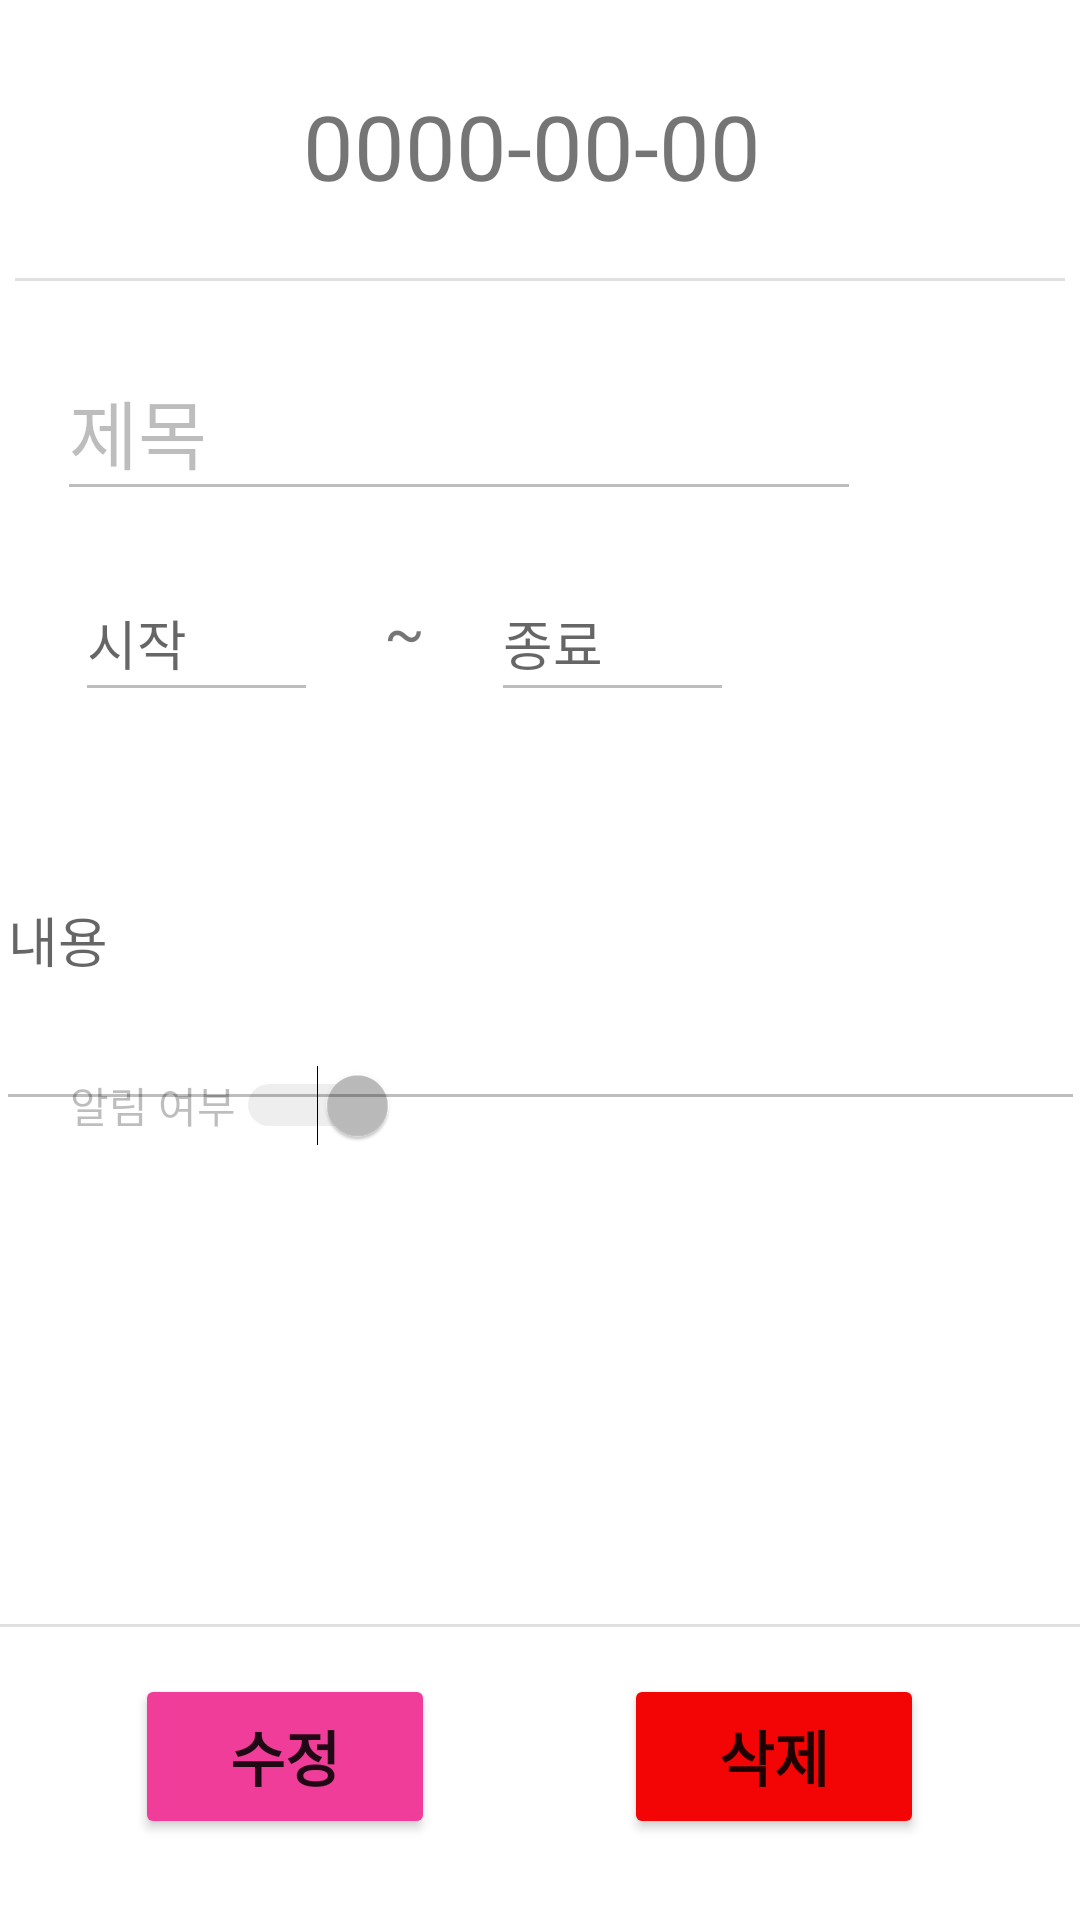

Android layout source for this screen:
<!-- AndroidManifest.xml: application theme Theme.MyApp -->
<!-- res/layout/activity_schedule_info.xml -->
<?xml version="1.0" encoding="utf-8"?>
<androidx.constraintlayout.widget.ConstraintLayout xmlns:android="http://schemas.android.com/apk/res/android"
    xmlns:app="http://schemas.android.com/apk/res-auto"
    xmlns:tools="http://schemas.android.com/tools"
    android:layout_width="match_parent"
    android:layout_height="match_parent"
    android:layout_gravity="center"
    tools:context=".Schedule.ScheduleInfoActivity">

    <Button
        android:id="@+id/delete_btn"
        android:layout_width="100dp"
        android:layout_height="55dp"
        android:backgroundTint="#F30505"
        android:text="삭제"
        android:textSize="20dp"
        android:textStyle="bold"
        app:layout_constraintBottom_toBottomOf="parent"
        app:layout_constraintEnd_toEndOf="parent"
        app:layout_constraintHorizontal_bias="0.8"
        app:layout_constraintStart_toStartOf="parent"
        app:layout_constraintTop_toBottomOf="@+id/dateTextView"
        app:layout_constraintVertical_bias="0.948" />

    <Button
        android:id="@+id/update_btn"
        android:layout_width="116dp"
        android:layout_height="56dp"
        android:backgroundTint="#F13D9A"
        android:enabled="false"
        android:text="수정완료"
        android:textSize="20dp"
        android:textStyle="bold"
        android:visibility="invisible"
        app:layout_constraintBottom_toBottomOf="parent"
        app:layout_constraintEnd_toEndOf="parent"
        app:layout_constraintHorizontal_bias="0.494"
        app:layout_constraintStart_toStartOf="parent"
        app:layout_constraintTop_toBottomOf="@+id/dateTextView"
        app:layout_constraintVertical_bias="0.948" />

    <Button
        android:id="@+id/update_btn2"
        android:layout_width="100dp"
        android:layout_height="55dp"
        android:backgroundTint="#F13D9A"
        android:text="수정"
        android:textSize="20dp"
        android:textStyle="bold"
        app:layout_constraintBottom_toBottomOf="parent"
        app:layout_constraintEnd_toEndOf="parent"
        app:layout_constraintHorizontal_bias="0.173"
        app:layout_constraintStart_toStartOf="parent"
        app:layout_constraintTop_toBottomOf="@+id/dateTextView"
        app:layout_constraintVertical_bias="0.948" />

    <View
        android:id="@+id/divider2"
        android:layout_width="350dp"
        android:layout_height="1dp"
        android:layout_marginTop="24dp"
        android:background="?android:attr/listDivider"
        app:layout_constraintEnd_toEndOf="parent"
        app:layout_constraintHorizontal_bias="0.491"
        app:layout_constraintStart_toStartOf="parent"
        app:layout_constraintTop_toBottomOf="@+id/dateTextView" />

    <TextView
        android:id="@+id/dateTextView"
        android:layout_width="wrap_content"
        android:layout_height="wrap_content"
        android:text="0000-00-00"
        android:textSize="30dp"
        app:layout_constraintBottom_toBottomOf="parent"
        app:layout_constraintEnd_toEndOf="parent"
        app:layout_constraintHorizontal_bias="0.487"
        app:layout_constraintStart_toStartOf="parent"
        app:layout_constraintTop_toTopOf="parent"
        app:layout_constraintVertical_bias="0.047" />

    <View
        android:id="@+id/divider3"
        android:layout_width="409dp"
        android:layout_height="1dp"
        android:background="?android:attr/listDivider"
        app:layout_constraintBottom_toBottomOf="parent"
        app:layout_constraintEnd_toEndOf="parent"
        app:layout_constraintHorizontal_bias="1.0"
        app:layout_constraintStart_toStartOf="parent"
        app:layout_constraintTop_toTopOf="parent"
        app:layout_constraintVertical_bias="0.847" />

    <Switch
        android:id="@+id/Alarm_Switch"
        android:layout_width="wrap_content"
        android:layout_height="wrap_content"
        android:checked="true"
        android:enabled="false"
        android:text="알림 여부"
        android:textOff="OFF"
        android:textOn="ON"
        app:layout_constraintBottom_toBottomOf="parent"
        app:layout_constraintEnd_toEndOf="parent"
        app:layout_constraintHorizontal_bias="0.093"
        app:layout_constraintStart_toStartOf="parent"
        app:layout_constraintTop_toTopOf="parent"
        app:layout_constraintVertical_bias="0.579" />

    <EditText
        android:id="@+id/TitleText"
        android:layout_width="268dp"
        android:layout_height="56dp"
        android:ems="10"
        android:enabled="false"
        android:hint="제목"
        android:inputType="textPersonName"
        android:text="제목"
        android:textSize="25dp"
        app:layout_constraintBottom_toBottomOf="parent"
        app:layout_constraintEnd_toEndOf="parent"
        app:layout_constraintHorizontal_bias="0.207"
        app:layout_constraintStart_toStartOf="parent"
        app:layout_constraintTop_toTopOf="@+id/divider2"
        app:layout_constraintVertical_bias="0.044" />

    <EditText
        android:id="@+id/startText"
        android:layout_width="81dp"
        android:layout_height="49dp"
        android:ems="10"
        android:enabled="false"
        android:hint="시작"
        android:inputType="time"
        app:layout_constraintBottom_toBottomOf="parent"
        app:layout_constraintEnd_toEndOf="parent"
        app:layout_constraintHorizontal_bias="0.09"
        app:layout_constraintStart_toStartOf="parent"
        app:layout_constraintTop_toBottomOf="@+id/TitleText"
        app:layout_constraintVertical_bias="0.043" />

    <EditText
        android:id="@+id/endText"
        android:layout_width="81dp"
        android:layout_height="49dp"
        android:ems="10"
        android:enabled="false"
        android:hint="종료"
        android:inputType="time"
        app:layout_constraintBottom_toBottomOf="parent"
        app:layout_constraintEnd_toEndOf="parent"
        app:layout_constraintHorizontal_bias="0.587"
        app:layout_constraintStart_toStartOf="parent"
        app:layout_constraintTop_toBottomOf="@+id/TitleText"
        app:layout_constraintVertical_bias="0.043" />

    <EditText
        android:id="@+id/ContentText"
        android:layout_width="363dp"
        android:layout_height="124dp"
        android:ems="10"
        android:enabled="false"
        android:hint="내용"
        android:inputType="textMultiLine|textPersonName|time"
        app:layout_constraintBottom_toBottomOf="parent"
        app:layout_constraintEnd_toEndOf="parent"
        app:layout_constraintHorizontal_bias="0.604"
        app:layout_constraintStart_toStartOf="parent"
        app:layout_constraintTop_toBottomOf="@+id/startText"
        app:layout_constraintVertical_bias="0.044" />

    <TextView
        android:id="@+id/textView11"
        android:layout_width="wrap_content"
        android:layout_height="wrap_content"
        android:text="~"
        android:textSize="20dp"
        app:layout_constraintBottom_toTopOf="@+id/ContentText"
        app:layout_constraintEnd_toStartOf="@+id/endText"
        app:layout_constraintStart_toEndOf="@+id/startText"
        app:layout_constraintTop_toBottomOf="@+id/TitleText" />

</androidx.constraintlayout.widget.ConstraintLayout>
<!-- resources referenced by this layout -->
<resources>
  <style name="Theme.MyApp" parent="Theme.MaterialComponents.DayNight.DarkActionBar">
          
          <item name="colorPrimary">#DD89CF</item>
          <item name="colorPrimaryVariant">#DD89CF</item>
          <item name="colorOnPrimary">@color/white</item>
          
          <item name="colorSecondary">@color/teal_200</item>
          <item name="colorSecondaryVariant">@color/teal_700</item>
          <item name="colorOnSecondary">@color/black</item>
          
          <item name="android:statusBarColor">?attr/colorPrimaryVariant</item>
          
      </style>
  <color name="white">#FFFFFFFF</color>
  <color name="teal_200">#FF03DAC5</color>
  <color name="teal_700">#FF018786</color>
  <color name="black">#FF000000</color>
</resources>
